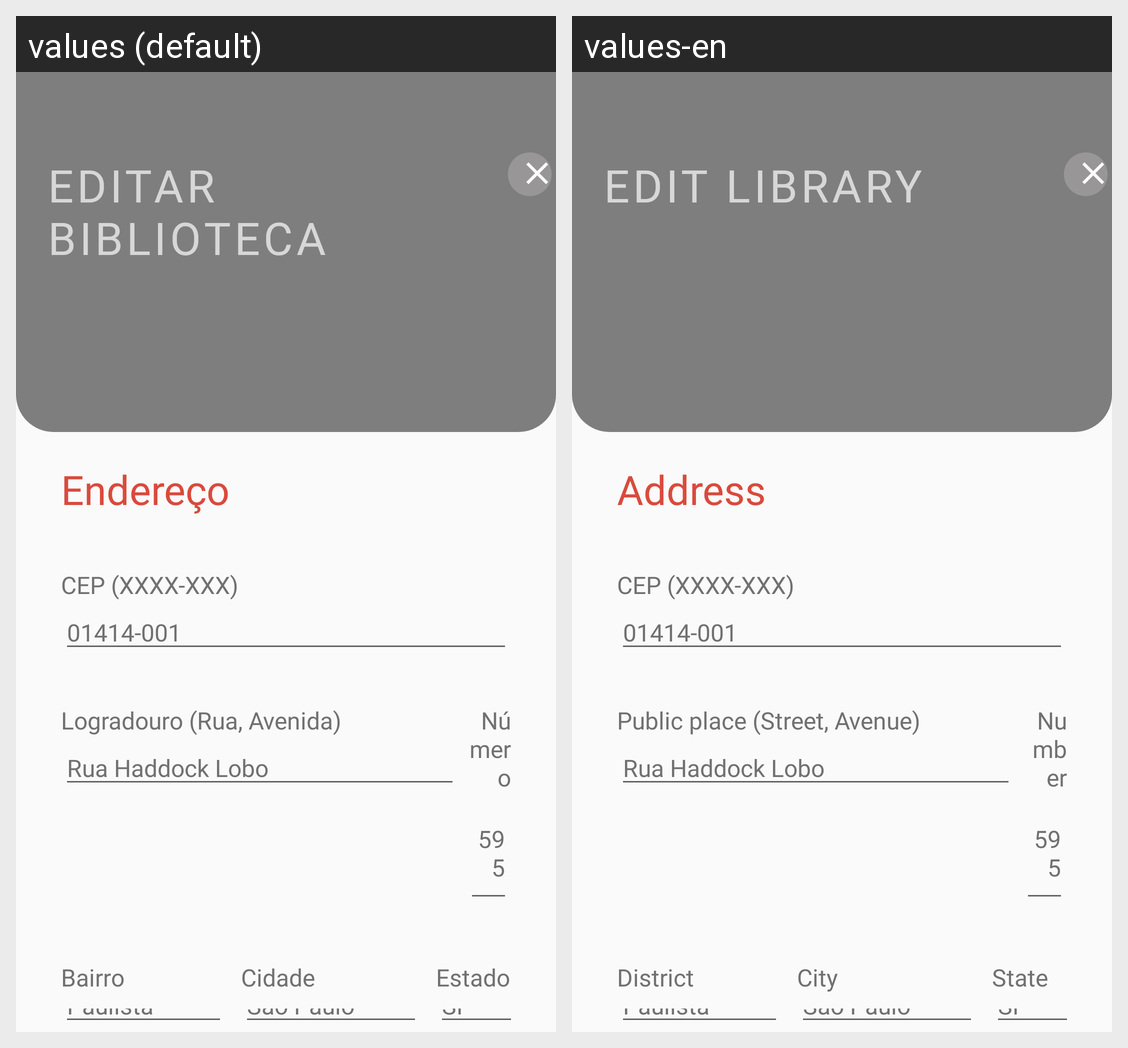

Locale-by-locale string values for the Android screen shown in this grid:
Android screen res/layout/activity_editar_endereco_biblio.xml rendered under 2 locales, left to right: values (default), values-en. Device: Nexus 5 (rendered at 1080×1920; each locale shown at half size, 540×960, under a caption strip naming it); theme Theme.EDucate.
Strings drawn on this screen, with the default value and each locale's value (text and hints the layout hard-codes, and strings that could not be matched under every locale, appear in the picture but are not listed):

editar_biblioteca
  values: Editar Biblioteca
  values-en: Edit Library

endereco
  values: Endereço
  values-en: Address

cep
  values: CEP (XXXX-XXX)
  values-en: CEP (XXXX-XXX)

cep_setado_biblio
  values: 01414-001
  values-en: 01414-001

logradouro
  values: Logradouro (Rua, Avenida)
  values-en: Public place (Street, Avenue)

logradouro_setado_biblio
  values: Rua Haddock Lobo
  values-en: Rua Haddock Lobo

numero_biblioteca
  values: Número
  values-en: Number

numero_setado_biblio
  values: 595
  values-en: 595

bairro
  values: Bairro
  values-en: District

bairro_setado_biblio
  values: Paulista
  values-en: Paulista

cidade
  values: Cidade
  values-en: City

cidade_setado_biblio
  values: São Paulo
  values-en: São Paulo

estado_biblioteca
  values: Estado
  values-en: State

estado_setado_biblio
  values: SP
  values-en: SP
